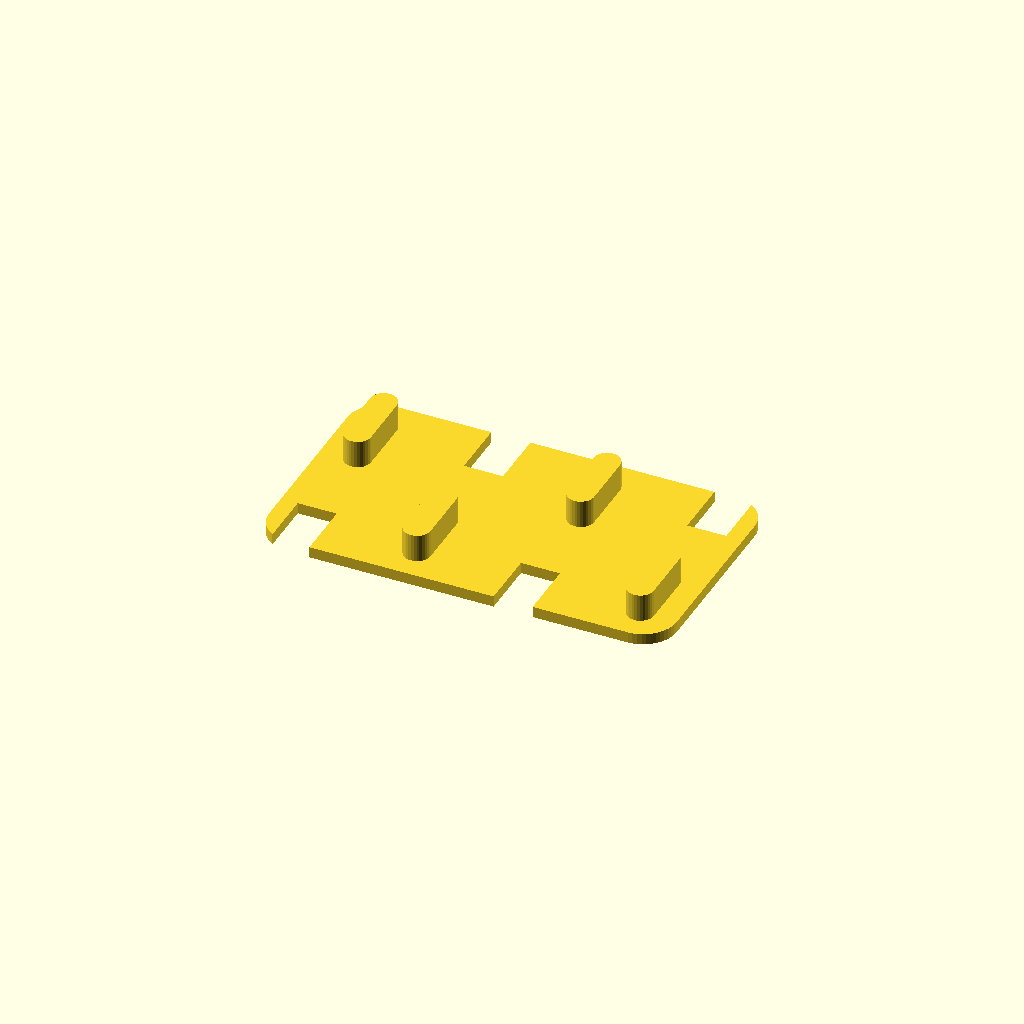
Cell 1: rendered with the file's own defaults.
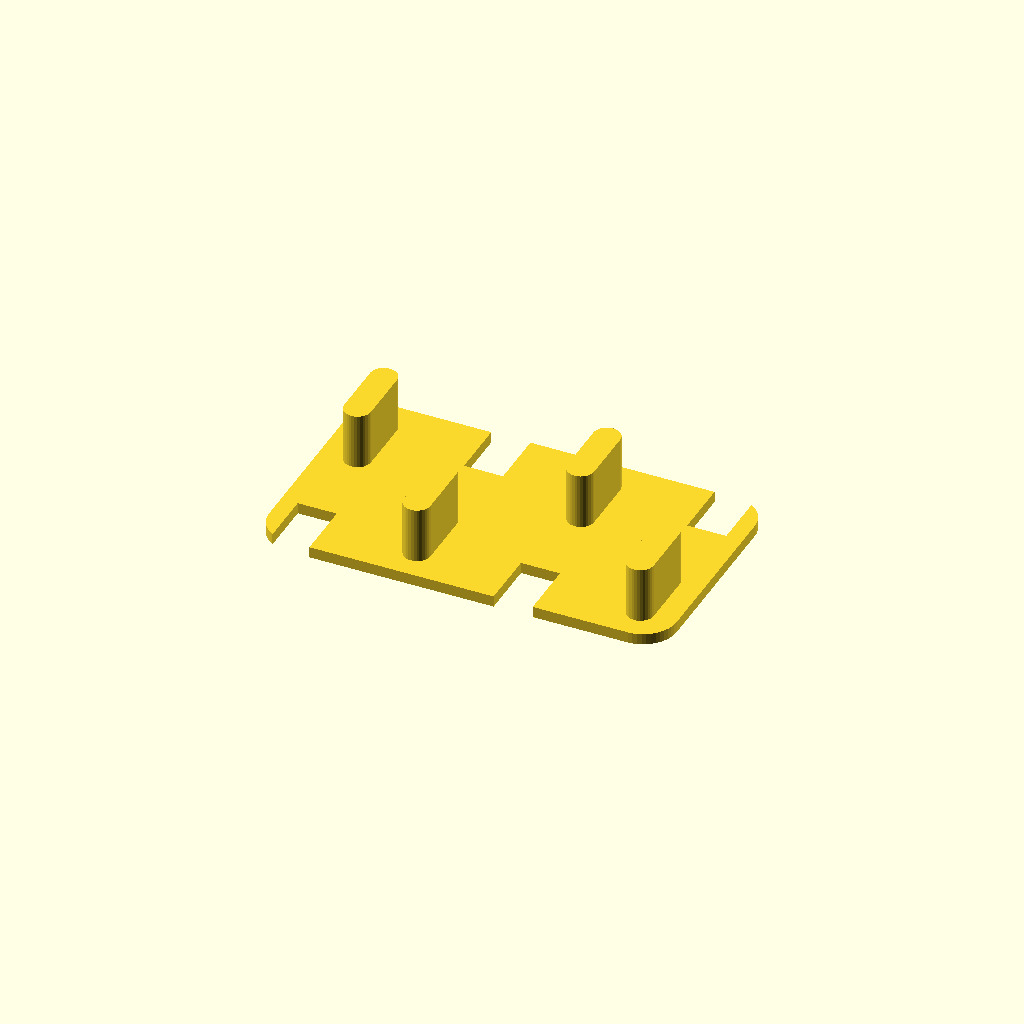
Cell 2 — th set to 10, the other parameters unchanged.
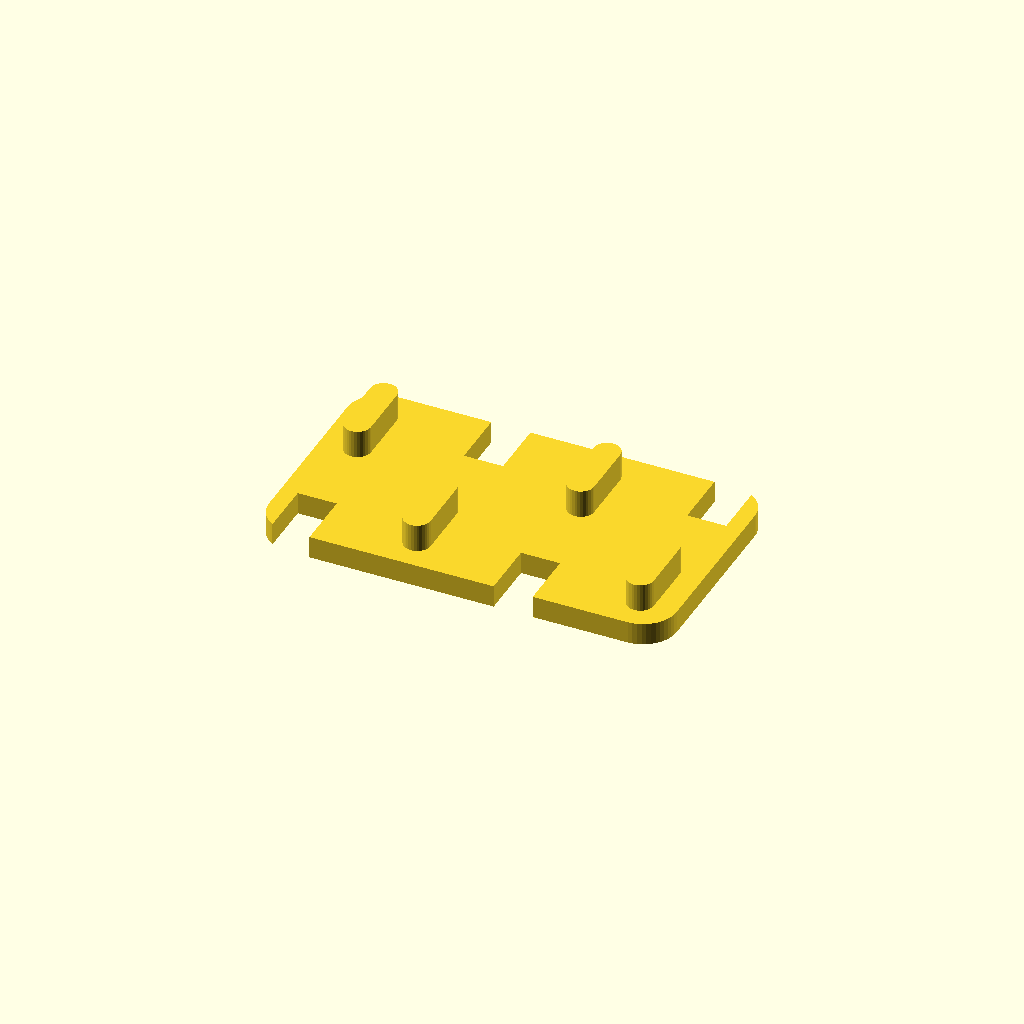
Cell 3 — plate set to 4, the other parameters unchanged.
All cells are drawn from one camera (rotation 55°, 0°, 25°, orthographic, colour scheme Cornfield), so only the parameter changes between them.
The OpenSCAD source (components/skadis/skadis-bracket.scad):
// Back brackets for the SKÅDIS tiles (skadis-tile.scad): a thin plate on the back of a
// joint with pegs that fill slots in each tile, glued in. The pegs run the full board
// thickness, so they finish flush with the front, and the plate stiffens the joint so it
// cannot hinge. The keys hold the tiles together; the brackets make the board one panel.
//
//   type = "cross"     where four tiles meet: 73 x 42 plate, four pegs, one in each tile.
//                      Centre it on the corner. It fits either way up (180° symmetric).
//   type = "bridge-h"  across an upright joint: 61 x 21 stadium, two pegs side by side 40 apart
//                      (the shape in Scott's picture).
//   type = "bridge-v"  across a level joint: 21 x 71, two pegs one above the other 40 apart.
//
// Where: a cross on every corner where four tiles meet. A bridge on every joint where it
// reaches the board's outside edge, centred on the 4th slot row (or column) in from that
// edge; a single-row board's joints reach two edges, so two bridges each. Each bracket
// fills only its own slots and leaves at least 1 mm to every other slot.
//
// IKEA's hooks drop a tab behind the board below their slot, so the plates are notched clear
// of the zone 12 mm under every slot they would otherwise cover (hook_zone below): the cross
// loses two bites from each long edge, bridge-h one from each long edge, and every slot
// around a bracket still takes a hook.
//
// Peg positions, from the pattern (slots at 10 + 40 i and 30 + 40 i, every tile edge on a
// multiple of 40): cross, relative to the corner: (-10,-10) (+10,+10) (+30,-10) (-30,+10).
// Bridges: two slots 40 apart in the same row (h) or the same column (v).
//
// Print plate down, pegs up, as saved, PETG, 100 % (they are small), no supports.
//   openscad -D 'type="cross"' -o skadis-cross-x4.stl skadis-bracket.scad     # bridge-h, bridge-v the same, -x4 each (3 x 3)

type = "cross";            // cross, bridge-h, bridge-v
th = 5;                    // board thickness: the pegs are this tall, so they end flush with the front
proud = 0;                 // + makes the pegs longer, - shorter; -0.1 if a peg stands proud of the front
plate = 2;                 // plate thickness, behind the board
slot_w = 5; slot_h = 15;   // SKÅDIS slot
fit = 0.1;                 // pegs are drawn this much smaller all round than the slot: room for CA glue

peg_w = slot_w - 2 * fit; peg_l = slot_h - 2 * fit;
module peg2d() { hull() for (s = [-1, 1]) translate([0, s * (peg_l - peg_w) / 2]) circle(d = peg_w, $fn = 32); }
module slot2d() { hull() for (s = [-1, 1]) translate([0, s * (slot_h - slot_w) / 2]) circle(d = slot_w, $fn = 32); }
module rrect(w, h, r) { offset(r = r, $fn = 48) square([w - 2 * r, h - 2 * r], center = true); }

pegs = type == "cross"    ? [[-10, -10], [10, 10], [30, -10], [-30, 10]]
     : type == "bridge-h" ? [[-20, 0], [20, 0]]
     :                      [[0, -20], [0, 20]];

module outline() {
    if (type == "cross")         rrect(73, 42, 6);                                              // 1.5 mm clear of the slots above and below
    else if (type == "bridge-h") hull() for (p = pegs) translate(p) circle(r = 10.5, $fn = 64);  // 2 mm clear of the slots above and below
    else                         hull() for (p = pegs) translate(p) offset(r = 8, $fn = 48) slot2d();
}

hook_drop = 12;   // how far an IKEA hook's tab reaches below its slot, behind the board
module hook_zones() for (i = [-3 : 3], j = [-3 : 3], o = [10, 30]) let (c = [40 * i + o, 40 * j + o])
    if (len([for (q = pegs) if (q == c) 1]) == 0) translate([c[0] - slot_w / 2 - 1, c[1] - slot_h / 2 - hook_drop]) square([slot_w + 2, hook_drop]);
linear_extrude(plate) difference() { outline(); hook_zones(); rotate(180) hook_zones(); }   // and the zones of the piece turned 180°, so it still fits either way up
for (p = pegs) translate([p[0], p[1], plate]) linear_extrude(th + proud) peg2d();
Customizer parameters (derived from the source; name, type, default, range or options):
type: string, default "cross"
th: number, default 5
proud: number, default 0
plate: number, default 2
fit: number, default 0.1
